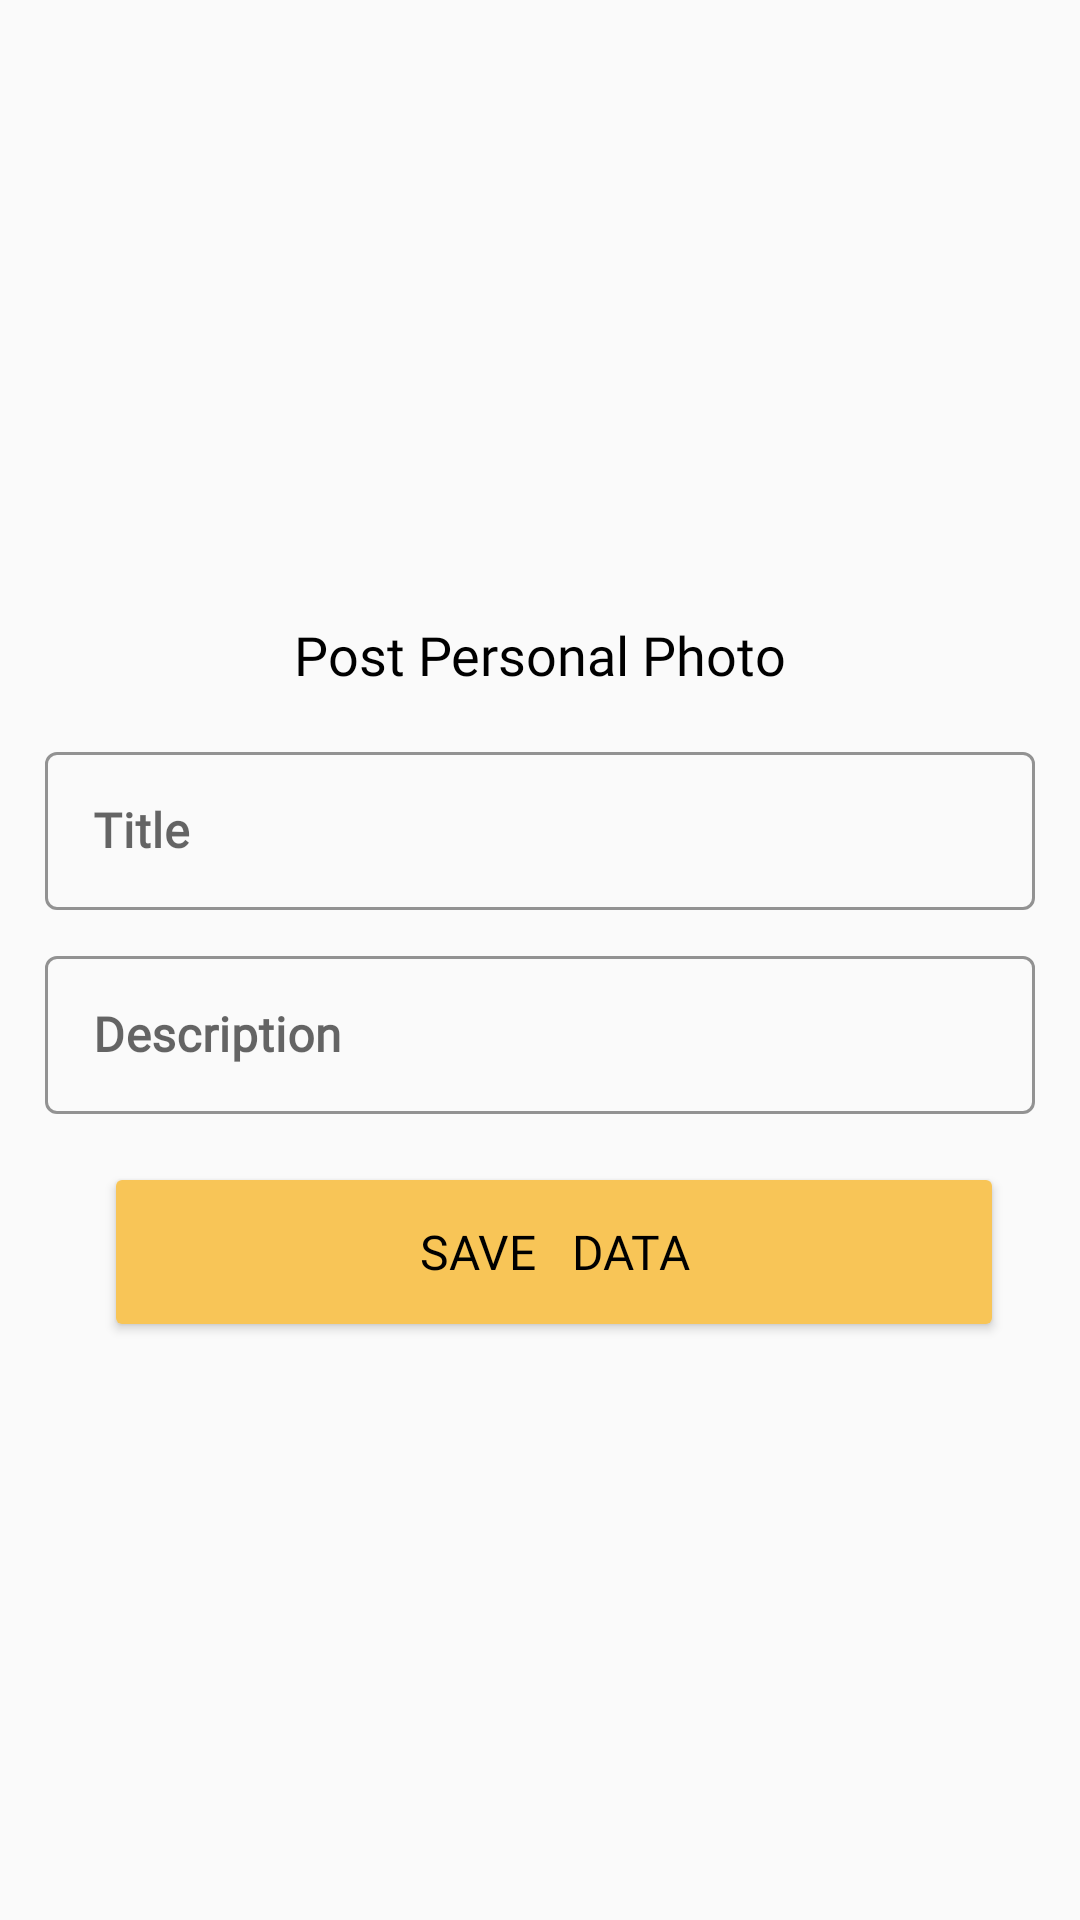

Here is an Android app screen rendered from its layout file. Give the layout XML and the strings, colors and styles it references.
<!-- AndroidManifest.xml: application theme Theme.Final_project_api_retrofit -->
<!-- res/layout/activity_add_advertising.xml -->
<?xml version="1.0" encoding="utf-8"?>
<androidx.constraintlayout.widget.ConstraintLayout xmlns:android="http://schemas.android.com/apk/res/android"
    xmlns:app="http://schemas.android.com/apk/res-auto"
    xmlns:tools="http://schemas.android.com/tools"
    android:layout_width="match_parent"
    android:layout_height="match_parent"
    tools:context=".views.AddAdvertising">

    <Button
        android:id="@+id/buSaveAdvertising"
        android:layout_width="300dp"
        android:layout_height="60dp"
        android:layout_marginTop="16dp"
        android:fontFamily="@font/ar3"
        android:text="Save   Data"
        android:textColor="@color/black"
        android:textSize="16sp"
        app:backgroundTint="@color/light_blue_med"
        app:layout_constraintEnd_toEndOf="parent"
        app:layout_constraintHorizontal_bias="0.578"
        app:layout_constraintStart_toStartOf="parent"
        app:layout_constraintTop_toBottomOf="@+id/edDescription" />


    <com.google.android.material.textfield.TextInputLayout
        android:id="@+id/edDescription"
        style="@style/Widget.MaterialComponents.TextInputLayout.OutlinedBox"
        android:layout_width="0dp"
        android:layout_height="58dp"
        android:layout_marginStart="15dp"
        android:layout_marginTop="10dp"
        android:layout_marginEnd="15dp"
        app:boxStrokeColor="@color/light_blue_med"
        app:endIconMode="clear_text"
        app:hintTextColor="@color/light_blue_med"
        app:layout_constraintEnd_toEndOf="parent"
        app:layout_constraintStart_toStartOf="parent"
        app:layout_constraintTop_toBottomOf="@+id/edTitle">

        <com.google.android.material.textfield.TextInputEditText
            android:layout_width="match_parent"
            android:layout_height="wrap_content"
            android:fontFamily="@font/ar3"
            android:hint="Description"
            android:inputType="textEmailAddress"
            android:textColorHint="@color/black"
            android:textStyle="bold" />

    </com.google.android.material.textfield.TextInputLayout>

    <com.google.android.material.textfield.TextInputLayout
        android:id="@+id/edTitle"
        style="@style/Widget.MaterialComponents.TextInputLayout.OutlinedBox"
        android:layout_width="0dp"
        android:layout_height="58dp"
        android:layout_marginStart="15dp"
        android:layout_marginTop="15dp"
        android:layout_marginEnd="15dp"
        app:boxStrokeColor="@color/light_blue_med"
        app:endIconMode="clear_text"
        app:hintTextColor="@color/light_blue_med"
        app:layout_constraintEnd_toEndOf="parent"
        app:layout_constraintStart_toStartOf="parent"
        app:layout_constraintTop_toBottomOf="@+id/textView13">

        <com.google.android.material.textfield.TextInputEditText
            android:id="@+id/ed_email_login"
            android:layout_width="match_parent"
            android:layout_height="wrap_content"
            android:fontFamily="@font/ar3"
            android:hint="Title"
            android:inputType="textEmailAddress"
            android:textColorHint="@color/black"
            android:textStyle="bold" />
    </com.google.android.material.textfield.TextInputLayout>


    <TextView
        android:id="@+id/textView13"
        android:layout_width="wrap_content"
        android:layout_height="wrap_content"
        android:fontFamily="@font/ar3"
        android:text="Post Personal Photo"
        android:layout_marginTop="6dp"
        android:textColor="@color/black"
        android:textSize="18sp"
        app:layout_constraintEnd_toEndOf="parent"
        app:layout_constraintStart_toStartOf="parent"
        app:layout_constraintTop_toBottomOf="@+id/imageViewAddAver" />

    <ImageView
        android:id="@+id/imageViewAddAver"
        android:layout_width="140dp"
        android:layout_height="140dp"
        android:layout_marginTop="60dp"
        app:layout_constraintEnd_toEndOf="parent"
        app:layout_constraintHorizontal_bias="0.498"
        app:layout_constraintStart_toStartOf="parent"
        app:layout_constraintTop_toTopOf="parent"
        app:srcCompat="@drawable/picture" />

</androidx.constraintlayout.widget.ConstraintLayout>
<!-- resources referenced by this layout -->
<resources>
  <color name="black">#FF000000</color>
  <color name="light_blue_med">#F8C557</color>
  <style name="Theme.Final_project_api_retrofit" parent="Theme.MaterialComponents.Light.NoActionBar.Bridge">
          
          <item name="colorPrimary">@color/golden</item>
          <item name="colorPrimaryVariant">@color/purple_700</item>
          <item name="colorOnPrimary">@color/white</item>
          
          <item name="colorSecondary">@color/goldendark</item>
          <item name="colorSecondaryVariant">@color/goldendark</item>
          <item name="colorOnSecondary">@color/black</item>
          
          
          <item name="android:statusBarColor" tools:targetApi="21">@color/goldendark</item>
  
      </style>
  <color name="golden">#EBB236</color>
  <color name="purple_700">#FF3700B3</color>
  <color name="white">#FFFFFFFF</color>
  <color name="goldendark">#9E6517</color>
</resources>
